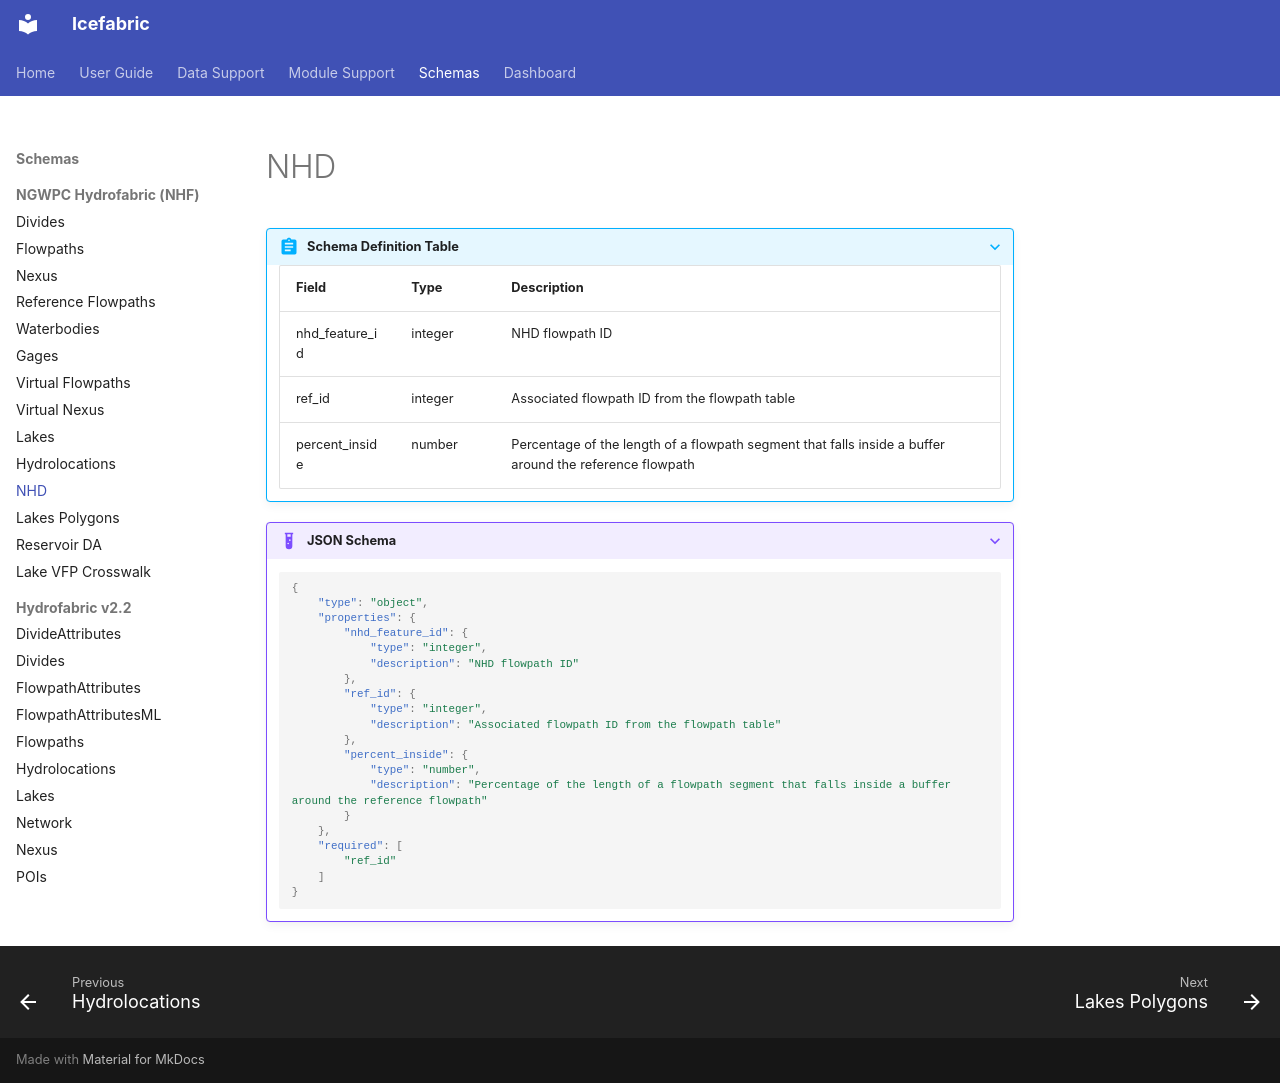

repository: NGWPC/icefabric · page: schemas/nhf/nhd/index.html · generator: mkdocs

???+ abstract "Schema Definition Table"
    | Field | Type | Description |
    |-------|------|-------------|
    | nhd_feature_id | integer | NHD flowpath ID |
    | ref_id | integer | Associated flowpath ID from the flowpath table |
    | percent_inside | number | Percentage of the length of a flowpath segment that falls inside a buffer around the reference flowpath |

???+ example "JSON Schema"
    ```json
    {
        "type": "object",
        "properties": {
            "nhd_feature_id": {
                "type": "integer",
                "description": "NHD flowpath ID"
            },
            "ref_id": {
                "type": "integer",
                "description": "Associated flowpath ID from the flowpath table"
            },
            "percent_inside": {
                "type": "number",
                "description": "Percentage of the length of a flowpath segment that falls inside a buffer around the reference flowpath"
            }
        },
        "required": [
            "ref_id"
        ]
    }
    ```
